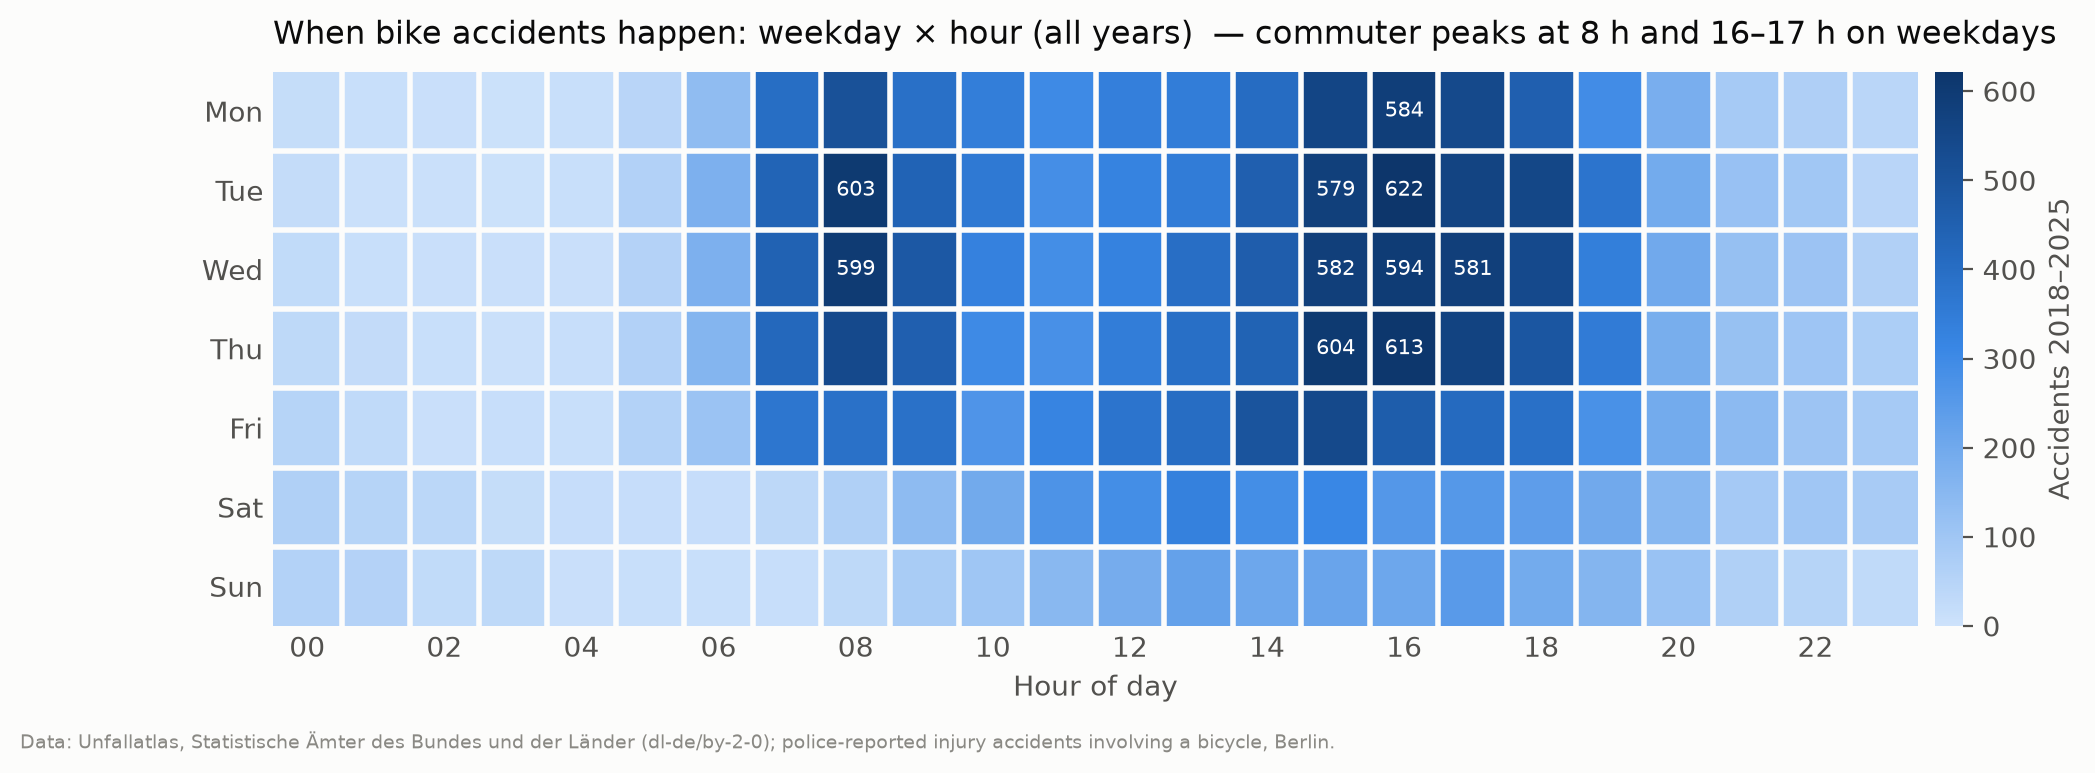

Values plotted in this chart, from the file beside it:
weekday_code, wd_order, weekday, hour, bike
2, 1, Mon, 0, 18
2, 1, Mon, 1, 12
2, 1, Mon, 2, 9
2, 1, Mon, 3, 3
2, 1, Mon, 4, 11
2, 1, Mon, 5, 46
2, 1, Mon, 6, 133
2, 1, Mon, 7, 399
2, 1, Mon, 8, 509
2, 1, Mon, 9, 389
2, 1, Mon, 10, 342
2, 1, Mon, 11, 301
2, 1, Mon, 12, 337
2, 1, Mon, 13, 347
2, 1, Mon, 14, 405
2, 1, Mon, 15, 556
2, 1, Mon, 16, 584
2, 1, Mon, 17, 540
2, 1, Mon, 18, 453
2, 1, Mon, 19, 292
2, 1, Mon, 20, 180
2, 1, Mon, 21, 87
2, 1, Mon, 22, 66
2, 1, Mon, 23, 42
3, 2, Tue, 0, 21
3, 2, Tue, 1, 6
3, 2, Tue, 2, 7
3, 2, Tue, 3, 3
3, 2, Tue, 4, 11
3, 2, Tue, 5, 59
3, 2, Tue, 6, 174
3, 2, Tue, 7, 437
3, 2, Tue, 8, 603
3, 2, Tue, 9, 438
3, 2, Tue, 10, 359
3, 2, Tue, 11, 285
3, 2, Tue, 12, 325
3, 2, Tue, 13, 349
3, 2, Tue, 14, 454
3, 2, Tue, 15, 579
3, 2, Tue, 16, 622
3, 2, Tue, 17, 563
3, 2, Tue, 18, 551
3, 2, Tue, 19, 375
3, 2, Tue, 20, 193
3, 2, Tue, 21, 115
3, 2, Tue, 22, 95
3, 2, Tue, 23, 46
4, 3, Wed, 0, 26
4, 3, Wed, 1, 12
4, 3, Wed, 2, 9
4, 3, Wed, 3, 9
4, 3, Wed, 4, 9
4, 3, Wed, 5, 54
4, 3, Wed, 6, 174
4, 3, Wed, 7, 444
4, 3, Wed, 8, 599
4, 3, Wed, 9, 480
4, 3, Wed, 10, 329
4, 3, Wed, 11, 289
... 108 more rows
